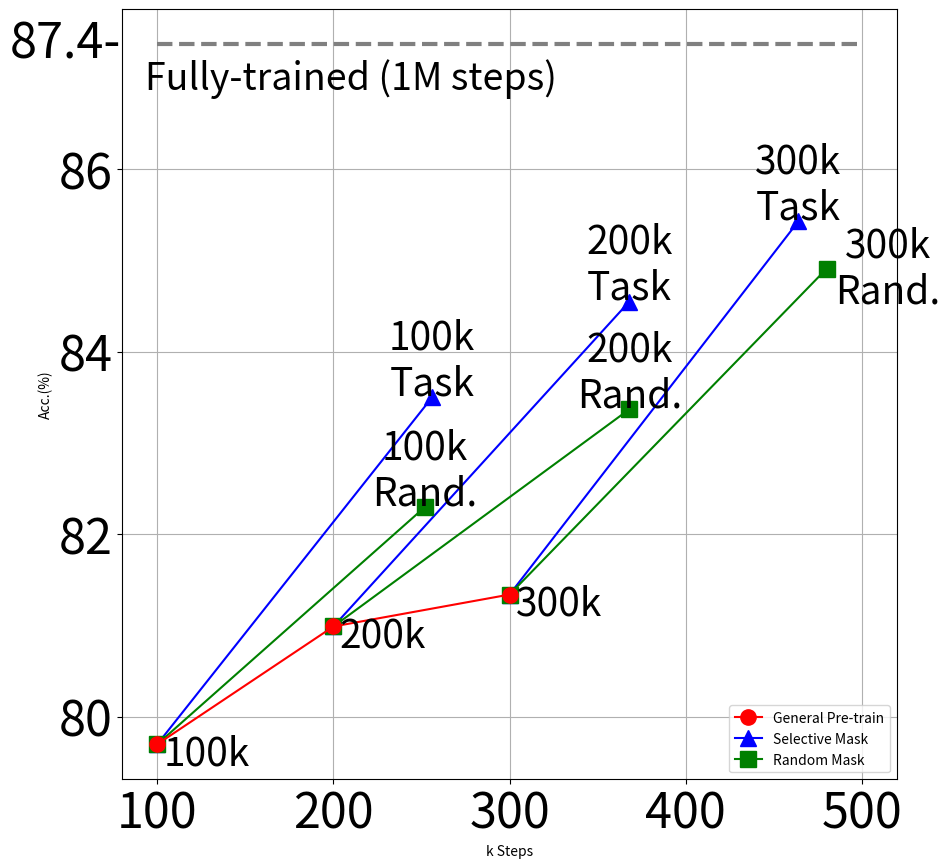

Write the Python code that produced this figure. (Note: this script raises an exception after producing the figure.)
import numpy as np
import matplotlib.pyplot as plt

fig = plt.figure(figsize=(10, 10))
sub = fig.add_subplot(111)

shiftY = 0.4
shiftX = 35
ms = 11

fontsize1 = 28
fontsize2 = 35

model_steps_30 = [300, 464]
model_score_30 = [81.34, 85.43]
l2, = sub.plot(model_steps_30, model_score_30, 'b^-', ms=ms)
sub.text(model_steps_30[-1], model_score_30[-1] + shiftY, "300k\nTask", ha='center', va='center', fontsize=fontsize1)

rand_steps_30 = [300, 480]
rand_score_30 = [81.34, 84.91]
l3, = sub.plot(rand_steps_30, rand_score_30, 'gs-', ms=ms)
sub.text(rand_steps_30[-1] + shiftX, rand_score_30[-1], "300k\nRand.", ha='center', va='center', fontsize=fontsize1)

model_steps_20 = [200, 368]
model_score_20 = [80.99, 84.55]
sub.plot(model_steps_20, model_score_20, 'b^-', ms=ms)
sub.text(model_steps_20[-1], model_score_20[-1] + shiftY, "200k\nTask", ha='center', va='center', fontsize=fontsize1)

rand_steps_20 = [200, 368]
rand_score_20 = [80.99, 83.37]
sub.plot(rand_steps_20, rand_score_20, 'gs-', ms=ms)
sub.text(rand_steps_20[-1], rand_score_20[-1] + shiftY, "200k\nRand.", ha='center', va='center', fontsize=fontsize1)

model_steps_10 = [100, 256]
model_score_10 = [79.7, 83.50]
sub.plot(model_steps_10, model_score_10, 'b^-', ms=ms)
sub.text(model_steps_10[-1], model_score_10[-1] + shiftY, "100k\nTask", ha='center', va='center', fontsize=fontsize1)

rand_steps_10 = [100, 252]
rand_score_10 = [79.7, 82.3]
sub.plot(rand_steps_10, rand_score_10, 'gs-', ms=ms)
sub.text(rand_steps_10[-1], rand_score_10[-1] + shiftY, "100k\nRand.", ha='center', va='center', fontsize=fontsize1)

main_steps = [100, 200, 300]
main_score = [79.7, 80.99, 81.34]
l1, = sub.plot(main_steps, main_score, 'ro-', ms=ms)

for step, score in zip(main_steps, main_score):
    sub.text(step + shiftX *4 / 5, score - shiftY / 4, str(step) + "k", ha='center', va='center', fontsize=fontsize1)
sub.hlines(87.37, 100, 500, colors="gray", linestyles="dashed", linewidth=3)
sub.text(210, 87, "Fully-trained (1M steps)", ha='center', va='center', fontsize=27)
sub.text(48, 87.37, "87.4-", ha='center', va='center', fontsize=fontsize2)

plt.grid()
plt.tick_params(labelsize=fontsize2)

plt.xlabel("k Steps")
plt.ylabel("Acc.(%)")

plt.legend(handles=[l1, l2, l3], labels=['General Pre-train', 'Selective Mask', 'Random Mask'], loc='lower right')
plt.savefig("../images/mr_yelp.pdf", format="pdf")
